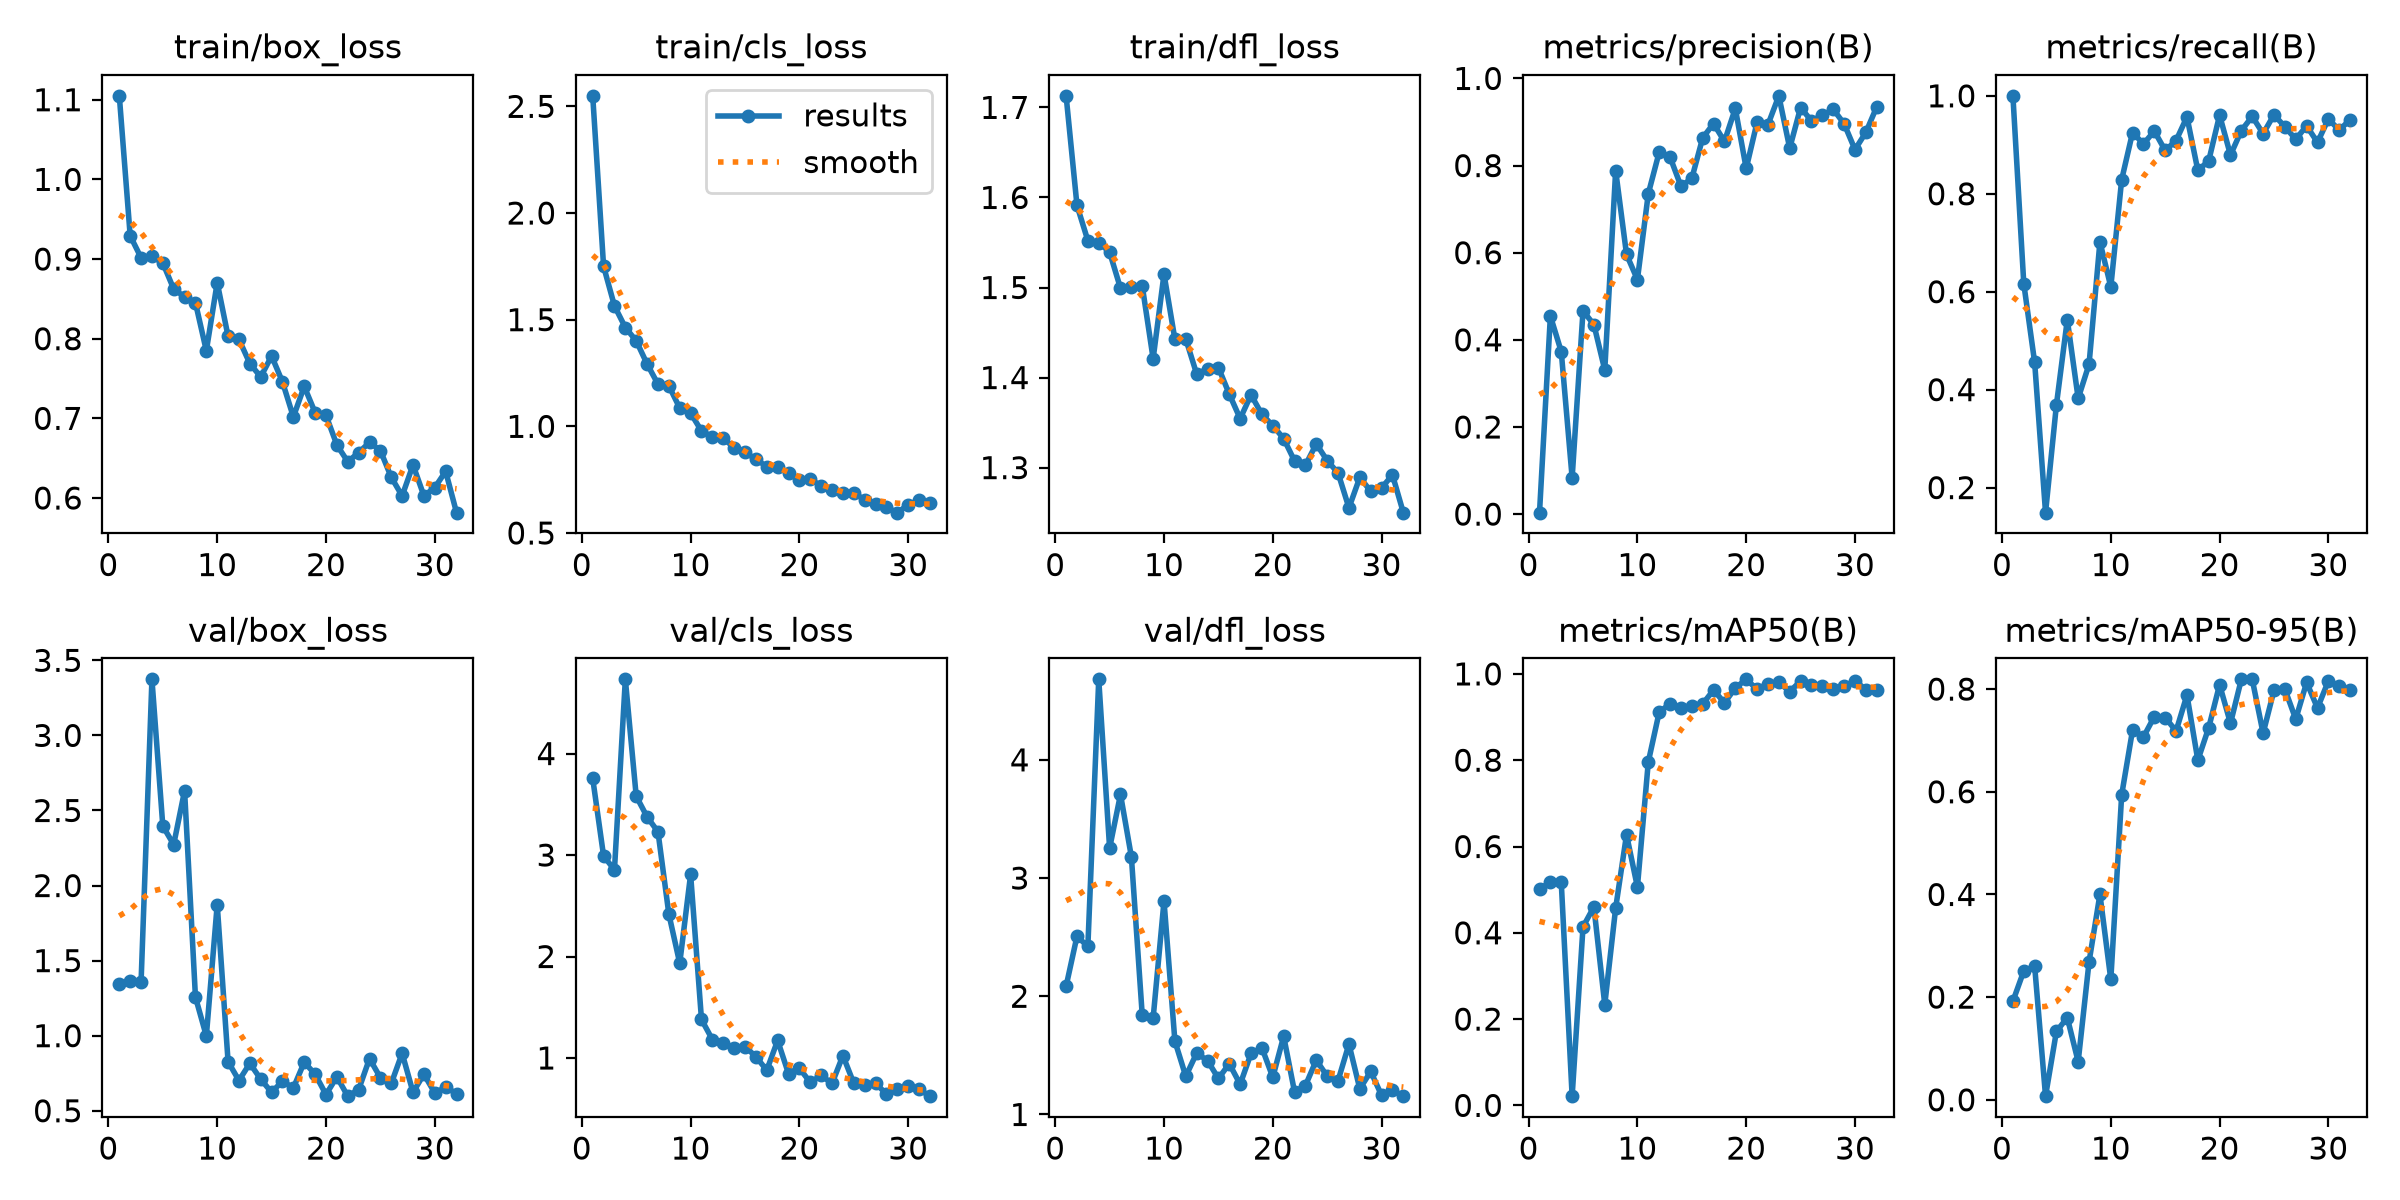

The table this chart was drawn from, first rows:
epoch, time, train/box_loss, train/cls_loss, train/dfl_loss, metrics/precision(B), metrics/recall(B), metrics/mAP50(B), metrics/mAP50-95(B), val/box_loss, val/cls_loss, val/dfl_loss, lr/pg0, lr/pg1, lr/pg2
1, 195.2, 1.105, 2.549, 1.713, 0.00331, 1, 0.5022, 0.192, 1.347, 3.755, 2.085, 0.0003167, 0.0003167, 0.0003167
2, 416.7, 0.9293, 1.75, 1.591, 0.4548, 0.6164, 0.5167, 0.2509, 1.363, 2.991, 2.507, 0.0006371, 0.0006371, 0.0006371
3, 595.2, 0.9016, 1.564, 1.552, 0.3728, 0.4554, 0.5167, 0.2602, 1.355, 2.854, 2.422, 0.0009442, 0.0009442, 0.0009442
4, 760, 0.9034, 1.463, 1.55, 0.08333, 0.1488, 0.02141, 0.00712, 3.374, 4.732, 4.681, 0.001238, 0.001238, 0.001238
5, 917.3, 0.895, 1.401, 1.539, 0.4665, 0.3689, 0.4138, 0.1332, 2.396, 3.58, 3.253, 0.001518, 0.001518, 0.001518
6, 1074, 0.8625, 1.292, 1.499, 0.435, 0.5428, 0.4601, 0.16, 2.273, 3.376, 3.708, 0.0015, 0.0015, 0.0015
7, 1231, 0.8525, 1.198, 1.501, 0.3308, 0.3821, 0.2335, 0.07437, 2.632, 3.229, 3.18, 0.001467, 0.001467, 0.001467
8, 1387, 0.8452, 1.19, 1.502, 0.7885, 0.4519, 0.4572, 0.2686, 1.257, 2.418, 1.838, 0.001434, 0.001434, 0.001434
9, 1543, 0.7849, 1.086, 1.421, 0.596, 0.7019, 0.6275, 0.4001, 0.9975, 1.934, 1.815, 0.001401, 0.001401, 0.001401
10, 1699, 0.8704, 1.062, 1.515, 0.5382, 0.6098, 0.506, 0.2344, 1.873, 2.808, 2.806, 0.001367, 0.001367, 0.001367
11, 1855, 0.8029, 0.9782, 1.443, 0.7354, 0.8289, 0.7958, 0.5941, 0.8265, 1.379, 1.621, 0.001334, 0.001334, 0.001334
12, 2011, 0.7991, 0.9508, 1.443, 0.8305, 0.9251, 0.9112, 0.7202, 0.7014, 1.181, 1.323, 0.001301, 0.001301, 0.001301
13, 2168, 0.7689, 0.9446, 1.404, 0.8195, 0.9018, 0.9309, 0.7066, 0.8158, 1.144, 1.519, 0.001267, 0.001267, 0.001267
14, 2324, 0.752, 0.8998, 1.41, 0.7528, 0.928, 0.9198, 0.7464, 0.7103, 1.095, 1.456, 0.001234, 0.001234, 0.001234
15, 2480, 0.7783, 0.8786, 1.411, 0.7703, 0.8884, 0.9267, 0.7446, 0.6225, 1.111, 1.304, 0.001201, 0.001201, 0.001201
16, 2636, 0.7458, 0.8459, 1.382, 0.8635, 0.9087, 0.9304, 0.7183, 0.6975, 1.014, 1.429, 0.001167, 0.001167, 0.001167
17, 2792, 0.7018, 0.8112, 1.354, 0.8963, 0.9569, 0.9627, 0.7884, 0.6518, 0.8789, 1.256, 0.001134, 0.001134, 0.001134
18, 2949, 0.7402, 0.8073, 1.381, 0.8554, 0.8478, 0.9329, 0.6614, 0.8233, 1.173, 1.516, 0.001101, 0.001101, 0.001101
19, 3106, 0.7073, 0.7818, 1.359, 0.9311, 0.8672, 0.9675, 0.7248, 0.7435, 0.8449, 1.563, 0.001067, 0.001067, 0.001067
20, 3262, 0.7038, 0.7468, 1.347, 0.7933, 0.9605, 0.9874, 0.8085, 0.608, 0.898, 1.315, 0.001034, 0.001034, 0.001034
21, 3418, 0.6666, 0.7523, 1.332, 0.8994, 0.879, 0.9645, 0.7333, 0.7261, 0.7598, 1.662, 0.001001, 0.001001, 0.001001
22, 3574, 0.6456, 0.7211, 1.307, 0.8938, 0.929, 0.9774, 0.819, 0.5972, 0.8274, 1.19, 0.0009676, 0.0009676, 0.0009676
23, 3730, 0.6569, 0.7011, 1.303, 0.96, 0.958, 0.9805, 0.8189, 0.6402, 0.7491, 1.245, 0.0009343, 0.0009343, 0.0009343
24, 3887, 0.6699, 0.6852, 1.326, 0.8399, 0.9227, 0.9589, 0.7139, 0.847, 1.023, 1.459, 0.0009009, 0.0009009, 0.0009009
25, 4044, 0.6596, 0.6881, 1.308, 0.9331, 0.9613, 0.9835, 0.7975, 0.7205, 0.7504, 1.324, 0.0008676, 0.0008676, 0.0008676
26, 4200, 0.626, 0.6558, 1.294, 0.9026, 0.9369, 0.9754, 0.7999, 0.682, 0.7332, 1.286, 0.0008343, 0.0008343, 0.0008343
27, 4355, 0.6027, 0.6381, 1.255, 0.9153, 0.9113, 0.9709, 0.7414, 0.8829, 0.7495, 1.595, 0.000801, 0.000801, 0.000801
28, 4512, 0.6415, 0.6201, 1.289, 0.9292, 0.9387, 0.9657, 0.813, 0.6227, 0.6462, 1.216, 0.0007677, 0.0007677, 0.0007677
29, 4668, 0.6028, 0.5954, 1.274, 0.896, 0.9049, 0.9709, 0.7631, 0.7432, 0.6913, 1.364, 0.0007344, 0.0007344, 0.0007344
30, 4825, 0.613, 0.6321, 1.277, 0.8367, 0.9528, 0.9844, 0.8159, 0.6188, 0.7195, 1.162, 0.0007011, 0.0007011, 0.0007011
31, 4981, 0.6335, 0.6538, 1.292, 0.8761, 0.9297, 0.9635, 0.8063, 0.6565, 0.6906, 1.206, 0.0006678, 0.0006678, 0.0006678
32, 5137, 0.5816, 0.6417, 1.25, 0.9348, 0.9516, 0.9625, 0.7987, 0.6143, 0.6237, 1.155, 0.0006345, 0.0006345, 0.0006345
